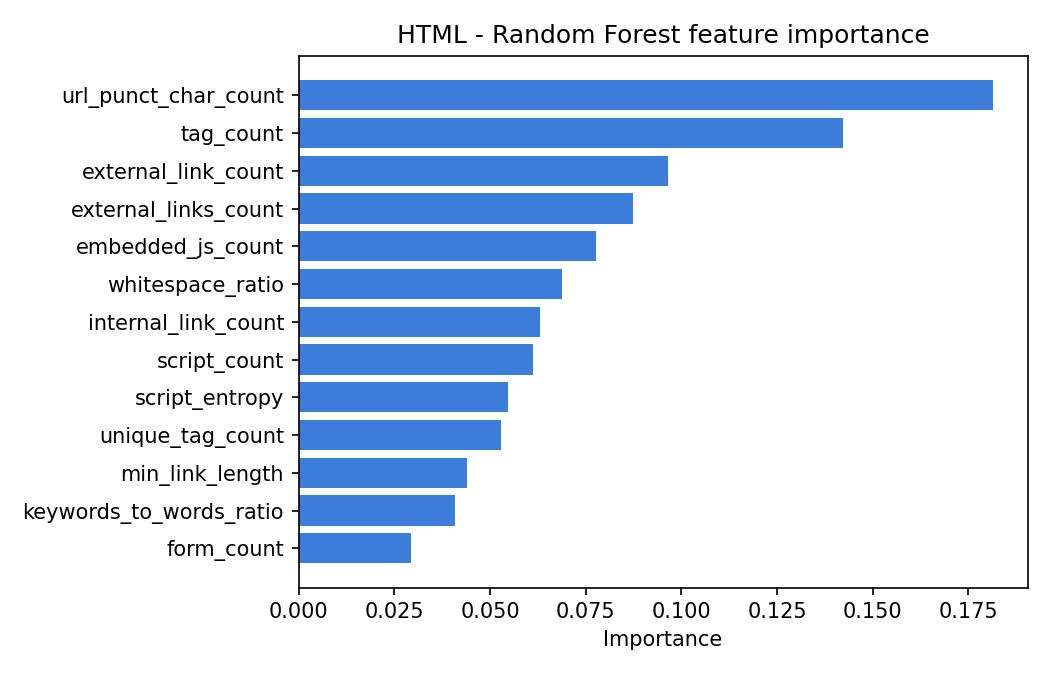

The table this chart was drawn from, first rows:
feature, importance
url_punct_char_count, 0.1814
tag_count, 0.1423
external_link_count, 0.09663
external_links_count, 0.08737
embedded_js_count, 0.07767
whitespace_ratio, 0.06891
internal_link_count, 0.06303
script_count, 0.06134
script_entropy, 0.05463
unique_tag_count, 0.05296
min_link_length, 0.04387
keywords_to_words_ratio, 0.04072
form_count, 0.02923
